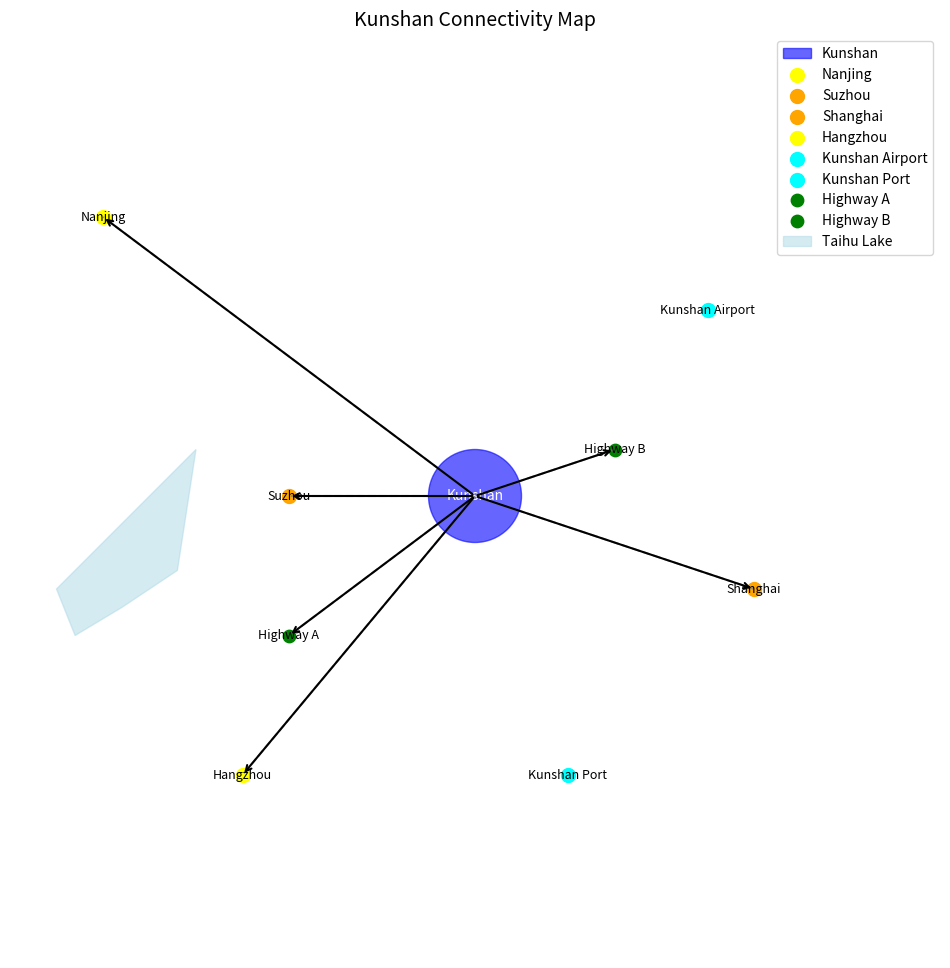

Generate this figure with matplotlib:
import matplotlib.pyplot as plt
import matplotlib.patches as patches
import numpy as np

# Initialize the figure
fig, ax = plt.subplots(figsize=(12, 12))

# Draw Kunshan as the central focus
kunshan_circle = patches.Circle((0, 0), 0.5, color='blue', alpha=0.6, label="Kunshan")
ax.add_patch(kunshan_circle)
plt.text(0, 0, "Kunshan", color='white', ha='center', va='center', fontsize=10)

# Add surrounding cities
cities = {
    "Nanjing": (-4, 3),
    "Suzhou": (-2, 0),
    "Shanghai": (3, -1),
    "Hangzhou": (-2.5, -3),
    "Kunshan Airport": (2.5, 2),
    "Kunshan Port": (1, -3)
}
city_colors = {
    "Nanjing": "yellow",
    "Suzhou": "orange",
    "Shanghai": "orange",
    "Hangzhou": "yellow",
    "Kunshan Airport": "cyan",
    "Kunshan Port": "cyan"
}

# Add roads
roads = {
    "Highway A": (-2, -1.5),
    "Highway B": (1.5, 0.5),
}

# Draw connections (highways, railways, airport, and port links)
connections = [
    ((0, 0), (-4, 3)),  # Kunshan to Nanjing
    ((0, 0), (-2, 0)),  # Kunshan to Suzhou
    ((0, 0), (3, -1)),  # Kunshan to Shanghai
    ((0, 0), (-2.5, -3)),  # Kunshan to Hangzhou
    # ((0, 0), (2.5, 2)),  # Kunshan to Kunshan Airport
    # ((0, 0), (1, -3)),  # Kunshan to Kunshan Port
    ((0, 0), (-2, -1.5)),  # Kunshan to Highway A
    ((0, 0), (1.5, 0.5)),  # Kunshan to Highway B
]

for start, end in connections:
    ax.plot([start[0], end[0]], [start[1], end[1]], color='gray', linestyle='--', alpha=0.7)
    ax.annotate("", xy=end, xytext=start, arrowprops=dict(arrowstyle="->", color='black', lw=1.5))

# Plot city markers and labels
for city, (x, y) in cities.items():
    ax.scatter(x, y, color=city_colors[city], s=100, label=city)
    plt.text(x, y, city, color='black', fontsize=9, ha='center', va='center')

# Add roads as nodes
for road, (x, y) in roads.items():
    ax.scatter(x, y, color='green', s=80, label=road)
    plt.text(x, y, road, color='black', fontsize=9, ha='center', va='center')

# Highlight Taihu Lake
lake_x = np.array([-3, -3.5, -4, -4.5, -4.3, -3.8, -3.2])  # Approximation of lake shape
lake_y = np.array([0.5, 0, -0.5, -1, -1.5, -1.2, -0.8])
ax.fill(lake_x, lake_y, color='lightblue', alpha=0.5, label="Taihu Lake")

# Add title and legend
plt.title("Kunshan Connectivity Map", fontsize=14)
ax.set_xlim(-5, 5)
ax.set_ylim(-5, 5)
ax.set_aspect('equal', adjustable='datalim')
plt.axis('off')
plt.legend(loc='upper right')
plt.show()
